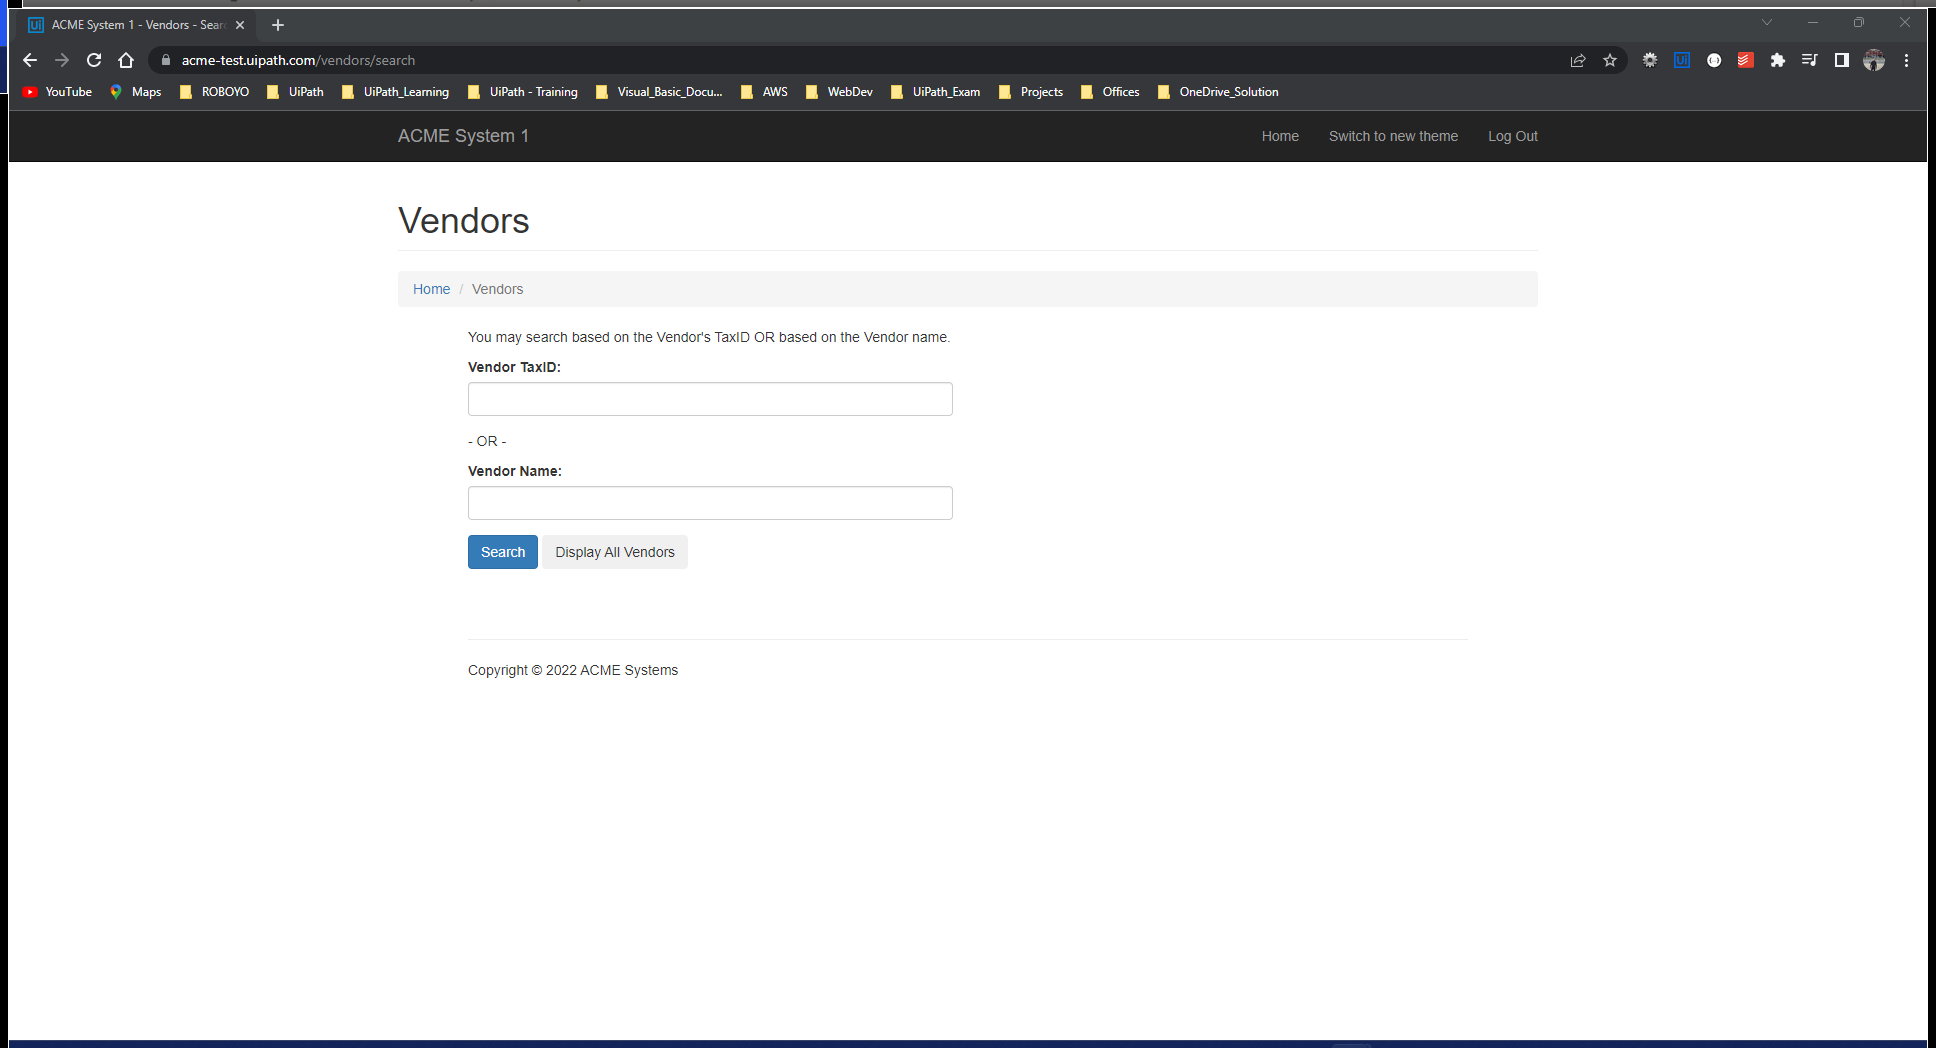
Task: Opening ACME System1 and Exctracting WII5 and Calculate Client Security Hash
Workflow: System1_Navigate_To_Dashboard

Step 1: Use Browser Chrome: ACME System 1 - Vendors - Search (chrome.exe)

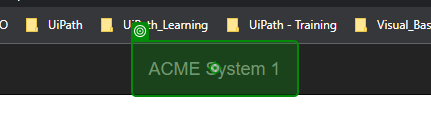
Step 2: click

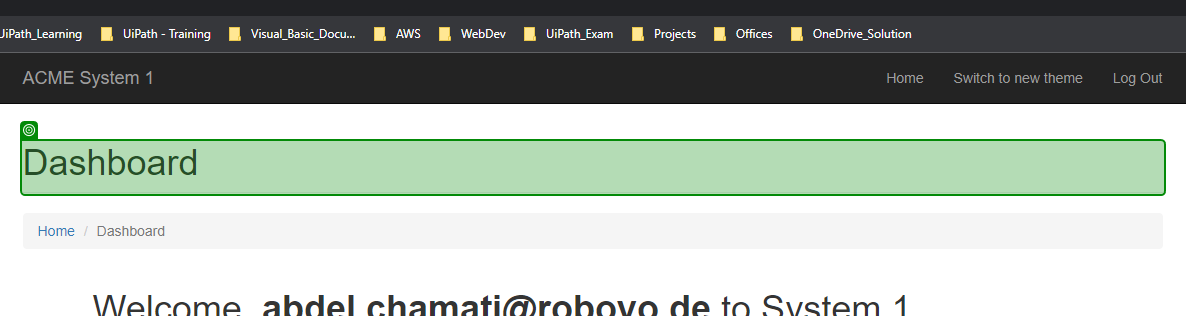
Step 3: check